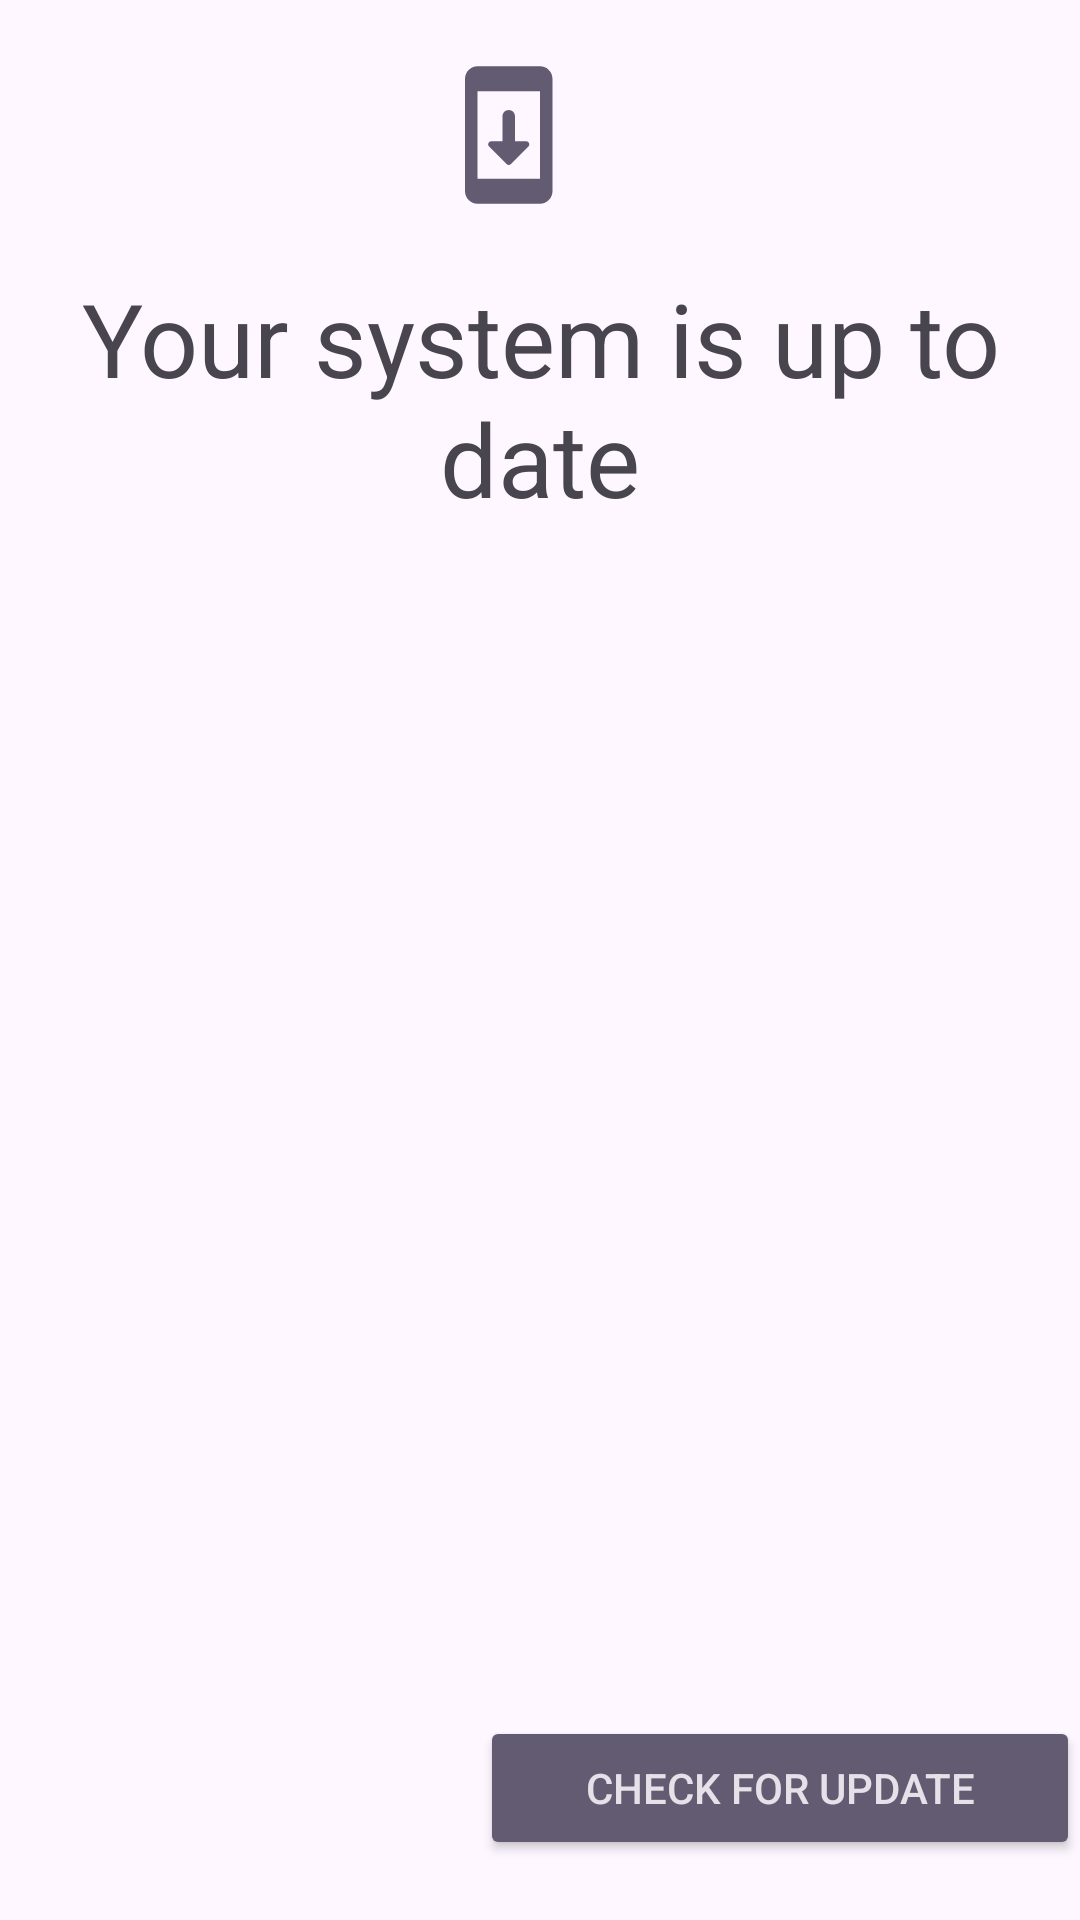

Reconstruct the res/layout file that produces this screen, plus the resources it refers to.
<!-- AndroidManifest.xml: activity theme Theme.TrebleApp -->
<!-- res/layout/activity_updater.xml -->
<?xml version="1.0" encoding="utf-8"?>
<LinearLayout xmlns:android="http://schemas.android.com/apk/res/android"
    xmlns:tools="http://schemas.android.com/tools"
    android:layout_width="fill_parent"
    android:layout_height="fill_parent"
    android:layout_marginLeft="20dp"
    android:layout_marginRight="20dp"
    android:layout_gravity="center_vertical"
    android:layout_weight="1"
    android:orientation="vertical"
    tools:context=".UpdaterActivity">
    <LinearLayout
        android:layout_width="match_parent"
        android:layout_height="wrap_content"
        android:layout_weight="1"
        android:orientation="vertical">
        <ListView
            android:id="@android:id/list"
            android:layout_width="0dp"
            android:layout_height="0dp" />
        <ImageView
            android:id="@+id/system_update"
            android:src="@drawable/ic_system_update"
            android:layout_width="50dp"
            android:layout_height="50dp"
            android:layout_marginTop="20dp"
            android:layout_marginBottom="20dp"
            android:layout_gravity="center_horizontal" />
        <TextView
            android:id="@+id/txt_update_title"
            android:text="@string/update_not_found_title"
            android:layout_width="match_parent"
            android:layout_height="wrap_content"
            android:layout_marginBottom="40dp"
            android:textAlignment="center"
            style="@style/TextAppearance.AppCompat.Display1" />
        <TextView
            android:id="@+id/txt_update_description"
            android:layout_width="match_parent"
            android:layout_height="wrap_content"
            android:layout_marginBottom="40dp"
            android:textAlignment="textStart"
            style="@style/TextAppearance.AppCompat.Body2" />
        <ProgressBar
            android:id="@+id/progress_horizontal"
            android:layout_width="match_parent"
            android:layout_height="wrap_content"
            android:layout_gravity="center_horizontal"
            android:padding="16dp"
            android:visibility="gone"
            style="?android:attr/progressBarStyleHorizontal" />
        <TextView
            android:id="@+id/progress_value"
            android:layout_width="match_parent"
            android:layout_height="wrap_content"
            android:visibility="gone"
            android:textAlignment="center"
            style="@style/TextAppearance.AppCompat.Subhead" />
    </LinearLayout>
    <FrameLayout
        android:layout_width="fill_parent"
        android:layout_height="wrap_content"
        android:layout_weight="0">
        <Button
            android:id="@+id/btn_update"
            style="@style/Widget.AppCompat.Button.Colored"
            android:text="@string/update_not_found_button"
            android:layout_width="200dp"
            android:layout_height="wrap_content"
            android:layout_marginBottom="20dp"
            android:layout_gravity="bottom|right" />
    </FrameLayout>
</LinearLayout>
<!-- resources referenced by this layout -->
<resources>
  <!-- drawable ic_system_update (drawable) -->
  <?xml version="1.0" encoding="utf-8"?>
  <vector xmlns:android="http://schemas.android.com/apk/res/android"
      android:width="24dp"
      android:height="24dp"
      android:tint="?android:attr/colorAccent"
      android:viewportWidth="24.0"
      android:viewportHeight="24.0">
  
      <group
          android:translateX="-5">
      <path
          android:fillColor="@android:color/white"
          android:pathData="M17,1.01L7,1c-1.1,0 -2,0.9 -2,2v18c0,1.1 0.9,2 2,2h10c1.1,0 2,-0.9 2,-2L19,3c0,-1.1 -0.9,-1.99 -2,-1.99zM17,19L7,19L7,5h10v14zM14.79,13L13,13L13,9c0,-0.55 -0.45,-1 -1,-1s-1,0.45 -1,1v4L9.21,13c-0.45,0 -0.67,0.54 -0.35,0.85l2.79,2.79c0.2,0.2 0.51,0.2 0.71,0l2.79,-2.79c0.31,-0.31 0.09,-0.85 -0.36,-0.85z" />
      </group>
  </vector>
  <string name="update_not_found_button">Check for update</string>
  <string name="update_not_found_title">Your system is up to date</string>
  <style name="Theme.TrebleApp" parent="Base.Theme.TrebleApp" />
  <style name="SwitchStyle" parent="android:Widget.Material.CompoundButton.Switch">
          <item name="android:thumb">@drawable/thumb</item>
          <item name="android:track">@drawable/track</item>
          <item name="android:switchPadding">8dp</item>
      </style>
  <style name="MaterialPreferenceDialog" parent="ThemeOverlay.Material3.MaterialAlertDialog">
          <item name="android:windowBackground">@drawable/bg_dialog</item>
          <item name="dialogCornerRadius">32dp</item>
          <item name="android:paddingTop">1dp</item>
      </style>
  <!-- drawable thumb (drawable) -->
  <?xml version="1.0" encoding="utf-8"?>
  <selector xmlns:android="http://schemas.android.com/apk/res/android">
  
      
      <item android:state_checked="false">
          <shape android:shape="oval">
              <solid android:color="@color/unchecked_track"/>
              <stroke android:width="8dp" android:color="@android:color/transparent"/>
              <size android:width="24dp" android:height="24dp"/>
          </shape>
      </item>
  
      
      <item android:state_checked="true">
          <shape android:shape="oval">
              <solid android:color="?attr/colorOnPrimary"/>
              <stroke android:width="8dp" android:color="@android:color/transparent"/>
              <size android:width="24dp" android:height="24dp"/>
          </shape>
      </item>
  
  
  </selector>
  <!-- drawable track (drawable) -->
  <?xml version="1.0" encoding="utf-8"?>
  <selector xmlns:android="http://schemas.android.com/apk/res/android">
      
      <item android:state_checked="false">
          <shape android:shape="rectangle">
              <solid android:color="?android:attr/colorControlNormal"/>
              <corners android:radius="100dp" />
          </shape>
      </item>
      
      <item android:state_checked="true">
          <shape android:shape="rectangle">
              <solid android:color="?android:attr/colorSecondary"/>
              <corners android:radius="100dp" />
          </shape>
      </item>
  </selector>
  <!-- drawable bg_dialog (drawable) -->
  <inset xmlns:android="http://schemas.android.com/apk/res/android"
      android:insetLeft="24dp"
      android:insetRight="24dp">
      <shape android:shape="rectangle">
          <solid android:color="?attr/colorSurfaceContainer" />
          <corners android:radius="32dp" />
      </shape>
  </inset>
  <color name="unchecked_track">?android:attr/textColorPrimaryInverse</color>
</resources>
